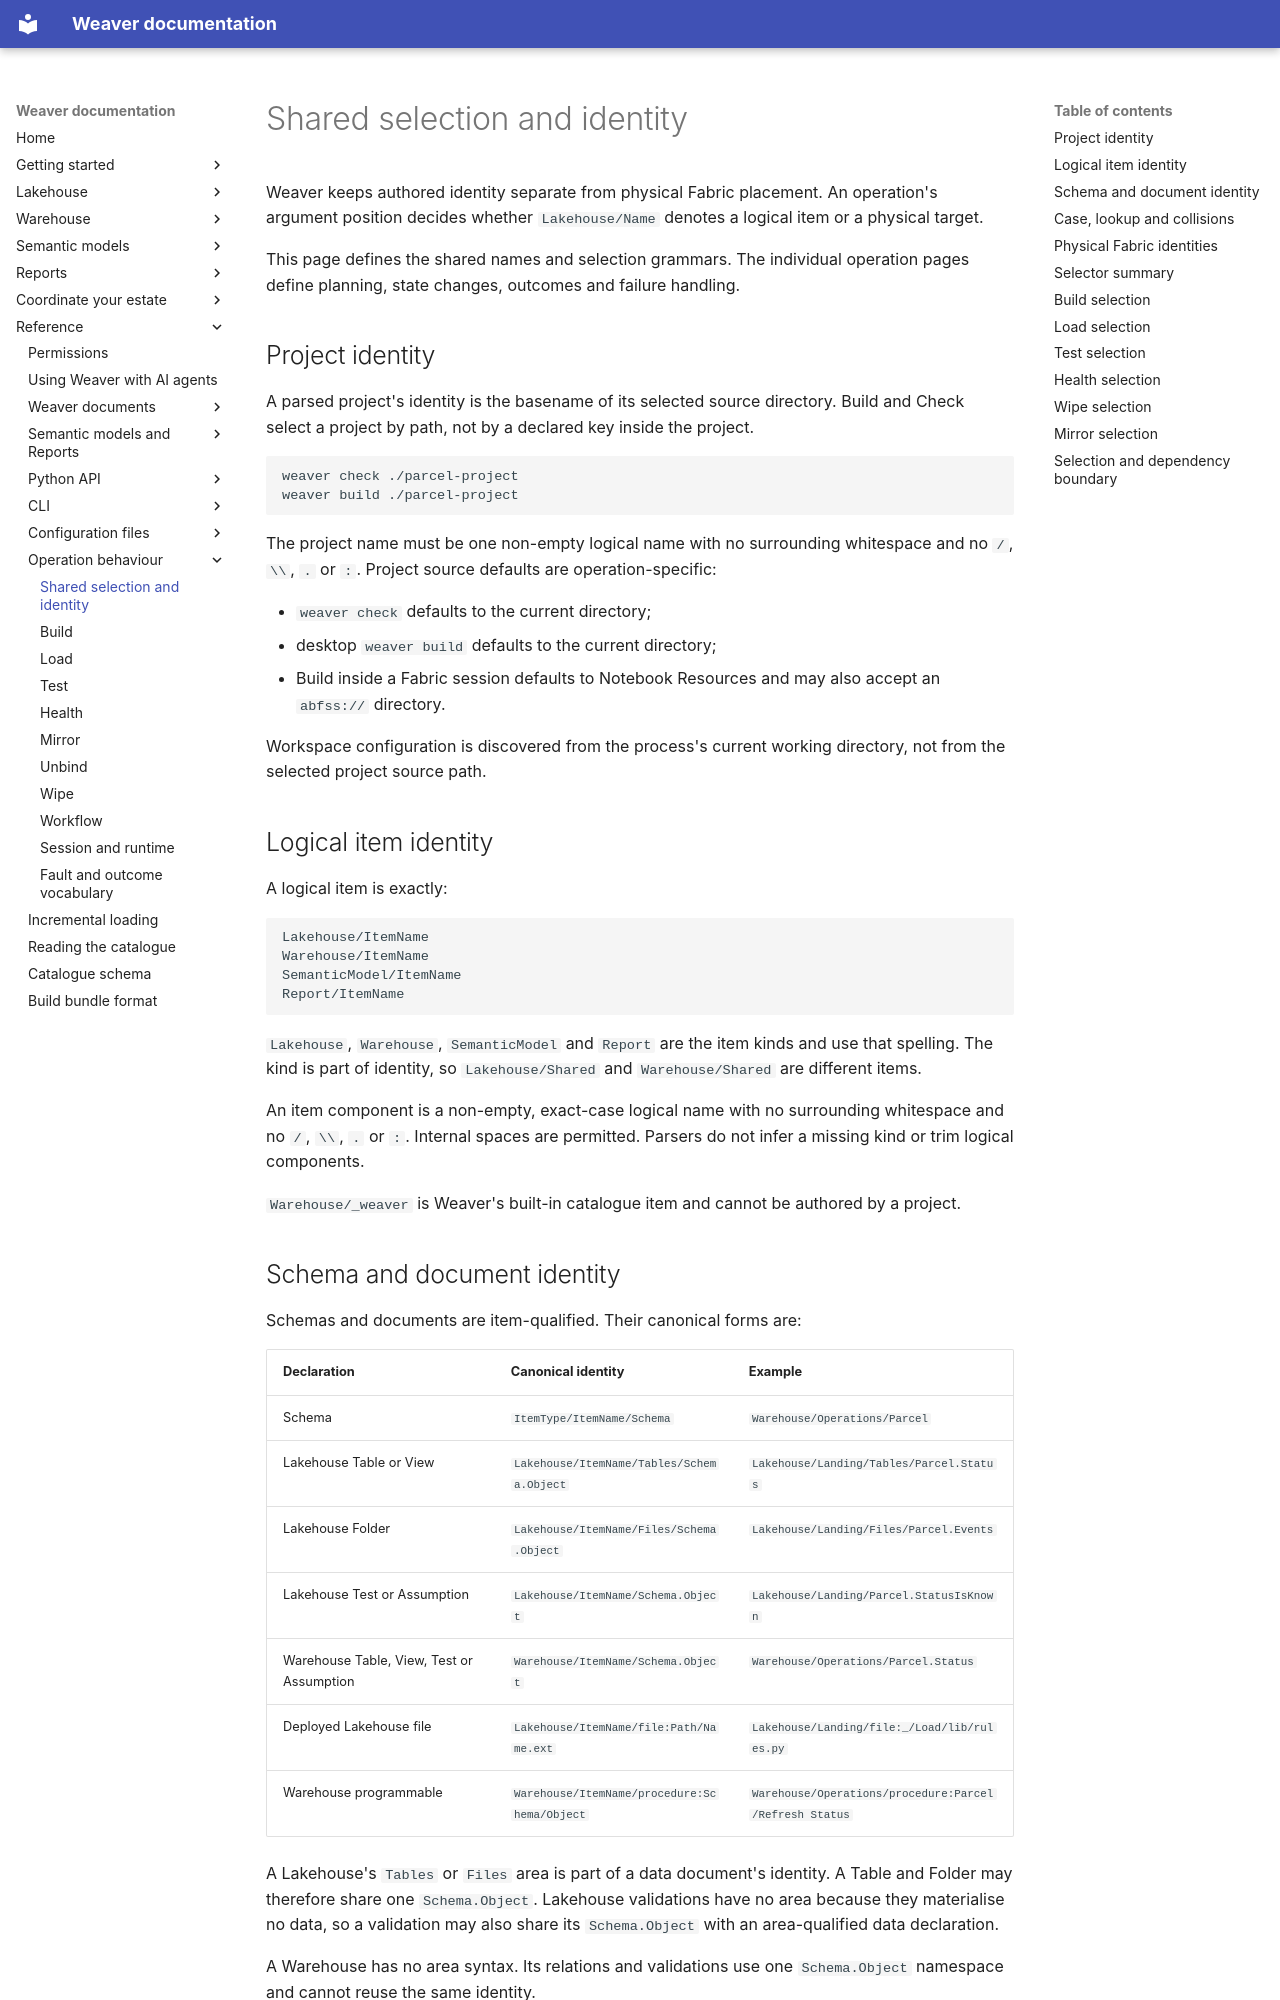

repository: weaverstack/weaverstack-docs · page: reference/operation-behaviour/shared-selection-and-identity/index.html · generator: mkdocs

# Shared selection and identity

Weaver keeps authored identity separate from physical Fabric placement. An operation's argument position decides whether `Lakehouse/Name` denotes a logical item or a physical target.

This page defines the shared names and selection grammars. The individual operation pages define planning, state changes, outcomes and failure handling.

## Project identity

A parsed project's identity is the basename of its selected source directory. Build and Check select a project by path, not by a declared key inside the project.

```bash
weaver check ./parcel-project
weaver build ./parcel-project
```

The project name must be one non-empty logical name with no surrounding whitespace and no `/`, `\\`, `.` or `:`. Project source defaults are operation-specific:

- `weaver check` defaults to the current directory;
- desktop `weaver build` defaults to the current directory;
- Build inside a Fabric session defaults to Notebook Resources and may also accept an `abfss://` directory.

Workspace configuration is discovered from the process's current working directory, not from the selected project source path.

## Logical item identity

A logical item is exactly:

```text
Lakehouse/ItemName
Warehouse/ItemName
SemanticModel/ItemName
Report/ItemName
```

`Lakehouse`, `Warehouse`, `SemanticModel` and `Report` are the item kinds and use that spelling. The kind is part of identity, so `Lakehouse/Shared` and `Warehouse/Shared` are different items.

An item component is a non-empty, exact-case logical name with no surrounding whitespace and no `/`, `\\`, `.` or `:`. Internal spaces are permitted. Parsers do not infer a missing kind or trim logical components.

`Warehouse/_weaver` is Weaver's built-in catalogue item and cannot be authored by a project.
